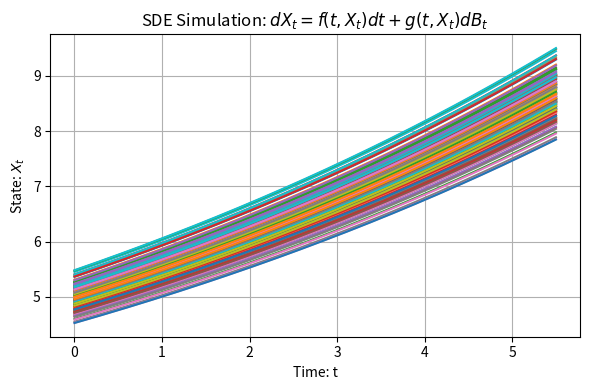

Write Python code to recreate this figure.
import numpy as np
import matplotlib.pyplot as plt

def simulate_sde(num_simulations=5, T=1, dt=0.01, S0=None, f=None, g=None):
    """
    Simulates a general Stochastic Differential Equation (SDE):
        dX_t = f(t, X_t) dt + g(t, X_t) dB_t

    Parameters:
    - num_simulations: Number of paths to simulate.
    - T: Total time horizon.
    - dt: Time step size.
    - S0: Array of initial values (length = num_simulations).
    - f: Drift function f(t, X_t).
    - g: Diffusion function g(t, X_t).

    Returns:
    - t: Time array.
    - S: Simulated SDE paths (shape: [num_steps, num_simulations]).
    """
    np.random.seed(42)  # For reproducibility
    N = int(T / dt)  # Number of time steps
    t = np.linspace(0, T, N)  # Time grid

    # If S0 is not provided, default to ones
    if S0 is None:
        S0 = np.ones(num_simulations)

    # Ensure S0 is a numpy array
    S0 = np.array(S0)

    # Initialize paths
    S = np.zeros((N, num_simulations))
    S[0, :] = S0  # Set initial values

    # Simulate SDE paths using Euler-Maruyama method
    for i in range(1, N):
        dW = np.random.randn(num_simulations) * np.sqrt(dt)  # Brownian increments
        S_prev = S[i-1, :]
        
        drift = f(t[i-1], S_prev) * dt  # Compute drift f(t, X_t) dt
        diffusion = g(t[i-1], S_prev) * dW  # Compute noise g(t, X_t) dB_t
        
        S[i, :] = S_prev + drift + diffusion  # Euler-Maruyama step

    return t, S

def plot_sde(t, S):
    """
    Plots the simulated SDE paths.

    Parameters:
    - t: Time array.
    - S: Simulated SDE paths.
    """
    plt.figure(figsize=(6, 4))
    for j in range(S.shape[1]):  # Iterate over simulations
        plt.plot(t, S[:, j], alpha=1.0)

    plt.xlabel("Time: t")
    plt.ylabel(r"State: $X_t$")
    plt.title(r"SDE Simulation: $dX_t = f(t, X_t) dt + g(t, X_t) dB_t$")
    plt.grid()
    plt.tight_layout()
    plt.show()

# Example usage:
num_simulations = 200
T = 5.5
dt = 0.001

# Generate random initial values for each simulation
S0 = np.random.normal(5.0, 0.2, num_simulations)

# Define the drift and noise functions
def f(t, X):
    return 0.1*X

def g(t, X):
    return 0.0*X

# Simulate SDE paths
t, S = simulate_sde(num_simulations, T, dt, S0, f, g)

# Plot the results
plot_sde(t, S)
